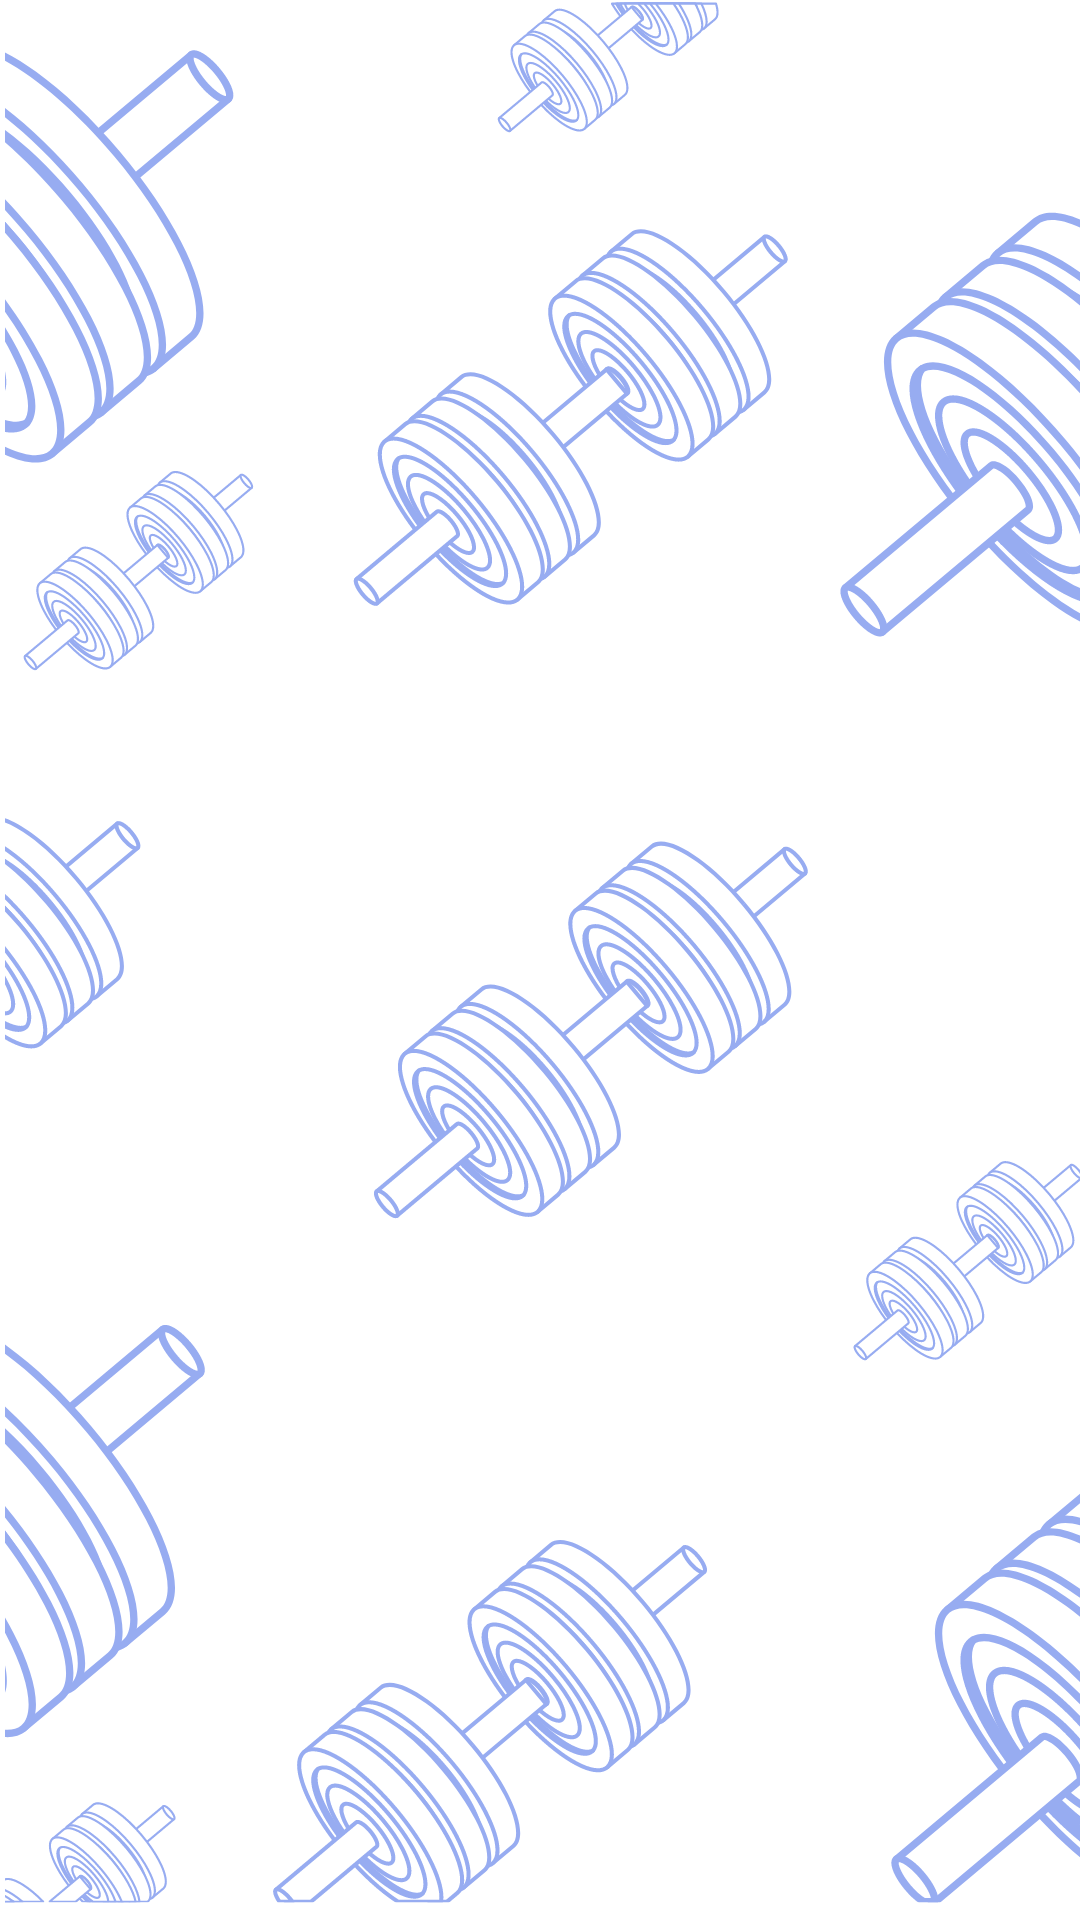

Layout XML and referenced resources for this Android screen:
<!-- AndroidManifest.xml: application theme Theme.FitTrack -->
<!-- res/layout/weight_entry_item.xml -->
<LinearLayout
    xmlns:android="http://schemas.android.com/apk/res/android"
    android:layout_width="match_parent"
    android:layout_height="wrap_content"
    android:orientation="horizontal"
    android:padding="8dp">

    <TextView
        android:id="@+id/weightEntryTextView"
        android:layout_width="wrap_content"
        android:layout_height="wrap_content"
        android:textSize="16sp" />

</LinearLayout>
<!-- resources referenced by this layout -->
<resources>
  <style name="Theme.FitTrack" parent="Base.Theme.FitTrack">
          
          <item name="colorPrimary">@color/colorPrimary</item>
          <item name="colorPrimaryVariant">@color/colorPrimaryVariant</item>
          <item name="colorOnPrimary">@android:color/black</item>
  
          
          <item name="colorSecondary">@color/colorSecondary</item>
          <item name="colorSecondaryVariant">@android:color/black</item>
          <item name="colorOnSecondary">@color/colorOnSecondary</item>
  
          
          <item name="colorOnBackground">@color/colorOnBackground</item>
  
          
          <item name="colorSurface">@android:color/black</item>
          <item name="colorOnSurface">@color/colorOnBackground</item>
  
          
          <item name="colorError">#B00020</item>
          <item name="colorOnError">#FFFFFF</item>
      </style>
  <style name="Base.Theme.FitTrack" parent="Theme.Material3.DayNight.NoActionBar">
          <item name="android:windowBackground">@drawable/background</item> 
      </style>
  <color name="colorPrimary">#6a8af8</color>
  <color name="colorPrimaryVariant">#4a6ab0</color>
  <color name="colorSecondary">#97acf1</color>
  <color name="colorOnSecondary">#000000</color>
  <color name="colorOnBackground">#000000</color>
  <!-- drawable background: png bitmap (drawable, 373039 bytes) -->
</resources>
